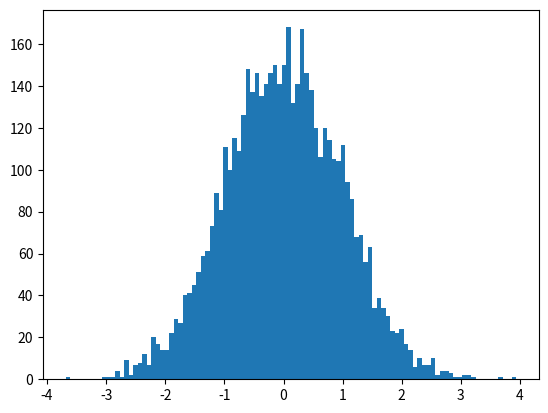
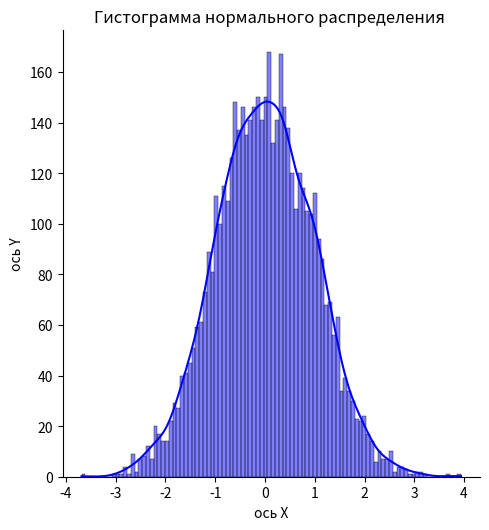

Write the Python code that produced these figures, in order.
# Random_Norm_aug03  нормальное распределение
import numpy as np
import matplotlib.pyplot as plt
import seaborn as sns

FL_SNS_DISPLOT_BLUE = True   # True: гистограмма + огибающая на 2-х рис blue
fl_sns_kdeplot_red = not FL_SNS_DISPLOT_BLUE # True: плавная огибающая red

mean = 0               # Среднее значение
std_dev = 1            # Стандартное отклонение
num_samples = 5000     # Количество образцов
nbins = 100

data = np.random.normal(mean, std_dev, num_samples)
if FL_SNS_DISPLOT_BLUE: # True: гистограмма + огибающая на 2-х рис blue
    plt.hist(data, bins=nbins)
    sns.displot(data, kde=True, bins=nbins, color='blue' )
if fl_sns_kdeplot_red:  # True: плавная огибающая red
    sns.kdeplot(data,  color = 'red')

plt.title("Гистограмма нормального распределения ")
plt.xlabel("ось X")
plt.ylabel("ось Y")

plt.show()
